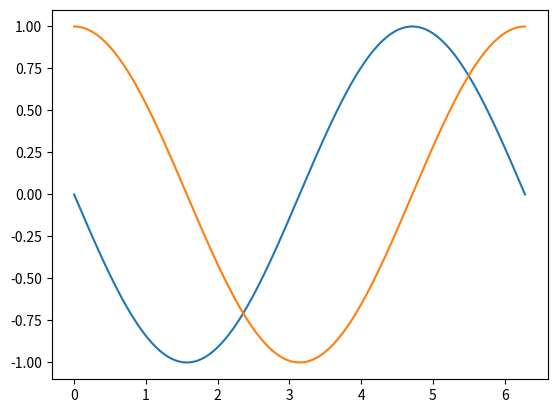

Here is the Python script that generated this plot:
# -*- coding: utf-8 -*-
"""
Created on Mon Feb 27 02:25:41 2023

[redacted]
"""

def heuns(A,y,x):
    
    import numpy as np
    delx=np.diff(x)
    
    ysize=np.size(y)
    ylen=np.size(x)
    Y=np.zeros((ylen,ysize))
    Y[0]=y
    
    for i in range(1,ylen):
        y0=y+delx[i-1]*np.dot(A(x[i-1],Y[i-1]),y)
        y+=delx[i-1]*(np.dot(A(x[i-1],Y[i-1]),y0)+np.dot(A(x[i],Y[i]),y))/2
        Y[i]=y
    
    return Y

import numpy as np
def A(x,y):
    return np.array([[0,-1],[1,0]])
y=np.array([0.0,1])
t=np.linspace(0,2*np.pi,321)
Y=heuns(A,y,t)
import matplotlib.pyplot as plt
plt.plot(t,Y[:,0],t,Y[:,1])
#plt.yscale("log")